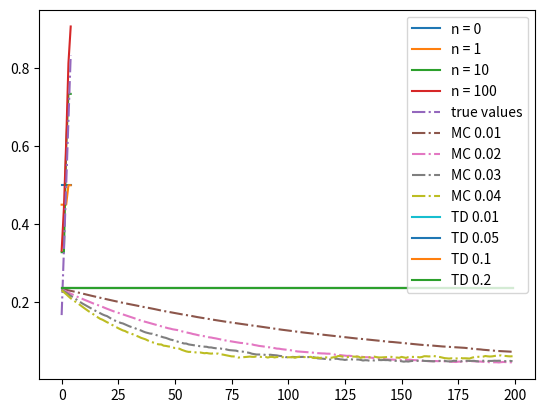

Write the Python code that produced this figure.
import numpy as np
import matplotlib.pyplot as plt


class RandomWalk:
    def __init__(self, length):
        self.length = length
        self.pos = self.length // 2
    
    def step(self):
        if self.pos == 0 or self.pos == self.length - 1:
            return self.pos, 0
        if np.random.uniform() < 0.5:
            self.pos += 1
        else:
            self.pos -= 1
        reward = 0
        if self.pos == self.length - 1:
            reward = 1
        return self.pos, reward
    
    def reset(self):
        self.pos = self.length // 2
        return self.pos



LENGTH = 7

rw = RandomWalk(LENGTH)

print(rw.reset())
for i in range(5):
    print(rw.step())

# Initialize:
# V(s) <- arbitrarily
values = np.zeros(LENGTH)

# Loop forever (for each episode):
    # Generate an episode: S0, A0, R1, S1, A1, R2, ..., ST-1, AT-1, RT
    # G <- 0
    # Loop for each step of episode, t = T-1, T-2, ..., 0:
        # G <- GAMMA * G + Rt+1
        # Unless St appears in S0, A0, S1, A1, ..., St-1, At-1:
            # V(St) <- V(St) + alpha * (G - V(St))

def generateEpisode(randomWalk: RandomWalk):
    # Reset random walk
    randomWalk.reset()
    
    # Take steps until state is terminal
    path = [randomWalk.pos]
    rewards = [0]
    while True:
        pos, reward = randomWalk.step()
        rewards.append(reward)
        if pos == 0 or pos == randomWalk.length - 1:
            break
        path.append(pos)
    
    return path, rewards


def monteCarloEpisode(randomWalk: RandomWalk, values, alpha):
    path, rewards = generateEpisode(randomWalk)
    
    # Update values
    T = len(path)
    G = 0
    for t in reversed(range(T)):
        G += rewards[t+1]
        if not path[t] in path[0:t]:
            values[path[t]] += alpha * (G - values[path[t]])


# Perform MC by running many episodes
N_EPISODES = 1000

alpha = 0.02
values = [0] * LENGTH
randomWalk = RandomWalk(LENGTH)

for i in range(N_EPISODES):
    monteCarloEpisode(randomWalk, values, alpha)

print(values)


## TD(0) to estimate value function V

# Algorithm parameter alpha
# Initialize V(s) such that V(terminal)=0
# for each episode do:
    # Initialize S
    # repeat:
        # Take step, observe R, S'
        # V(S) <- V(S) + alpha * (R + V(S') − V (S))
        # S <- S'
    # until S is terminal


def tdEpisode(randomWalk: RandomWalk, values, alpha):
    ... #??


# Perform TD(0) by running many episodes
... #??

TRUE_VALUES = [i / (LENGTH - 1) for i in range(LENGTH)]

def computeRMS(values):
    errors = [v - t for v, t in zip(values[1:-1], TRUE_VALUES[1:-1])]
    return np.sqrt(np.mean(np.square(errors)))

def plotValueSteps(showN, alpha):
    values = [0.5] * LENGTH
    values[0] = 0
    values[-1] = 0

    randomWalk = RandomWalk(LENGTH)
    
    n = np.max(showN) + 1
    
    # Perform TD, plotting the values of steps in showN
    for i in range(n):
        if i in showN:
            plt.plot(values[1:-1], label = 'n = ' + str(i))
        # tdEpisode(randomWalk, values, alpha)
        monteCarloEpisode(randomWalk, values, alpha)
    
    plt.plot(TRUE_VALUES[1:-1], linestyle='dashdot', label="true values")

    plt.legend()
    plt.show()

plotValueSteps([0, 1, 10, 100], 0.1)


def computeRMSs(alpha, nEpisodes, xxxEpisode):
    randomWalk = RandomWalk(LENGTH)
    rms = []
    values = [0.5] * LENGTH
    values[0] = 0
    values[-1] = 0
    for j in range(nEpisodes):
        xxxEpisode(randomWalk, values, alpha)
        rms.append(computeRMS(values))
    return rms



# Compared alphas
alphasMC = [0.01, 0.02, 0.03, 0.04]
alphasTD = [0.01, 0.05, 0.10, 0.20]

# Number of episodes per experiment
nEpisodes = 200

# Number of experiments
nExperiments = 100

print('MC...')
for i, alpha in enumerate(alphasMC):
    print(alpha)
    rmsList = [computeRMSs(alpha, nEpisodes, monteCarloEpisode) for _ in range(nExperiments)]
    rms = np.mean(rmsList, axis=0)
    plt.plot(rms, linestyle='dashdot', label='MC {}'.format(alpha))

print('TD...')
for i, alpha in enumerate(alphasTD):
    print(alpha)
    rmsList = [computeRMSs(alpha, nEpisodes, tdEpisode) for _ in range(nExperiments)]
    rms = np.mean(rmsList, axis=0)
    plt.plot(rms, linestyle='solid', label='TD {}'.format(alpha))


plt.legend()
plt.show()
